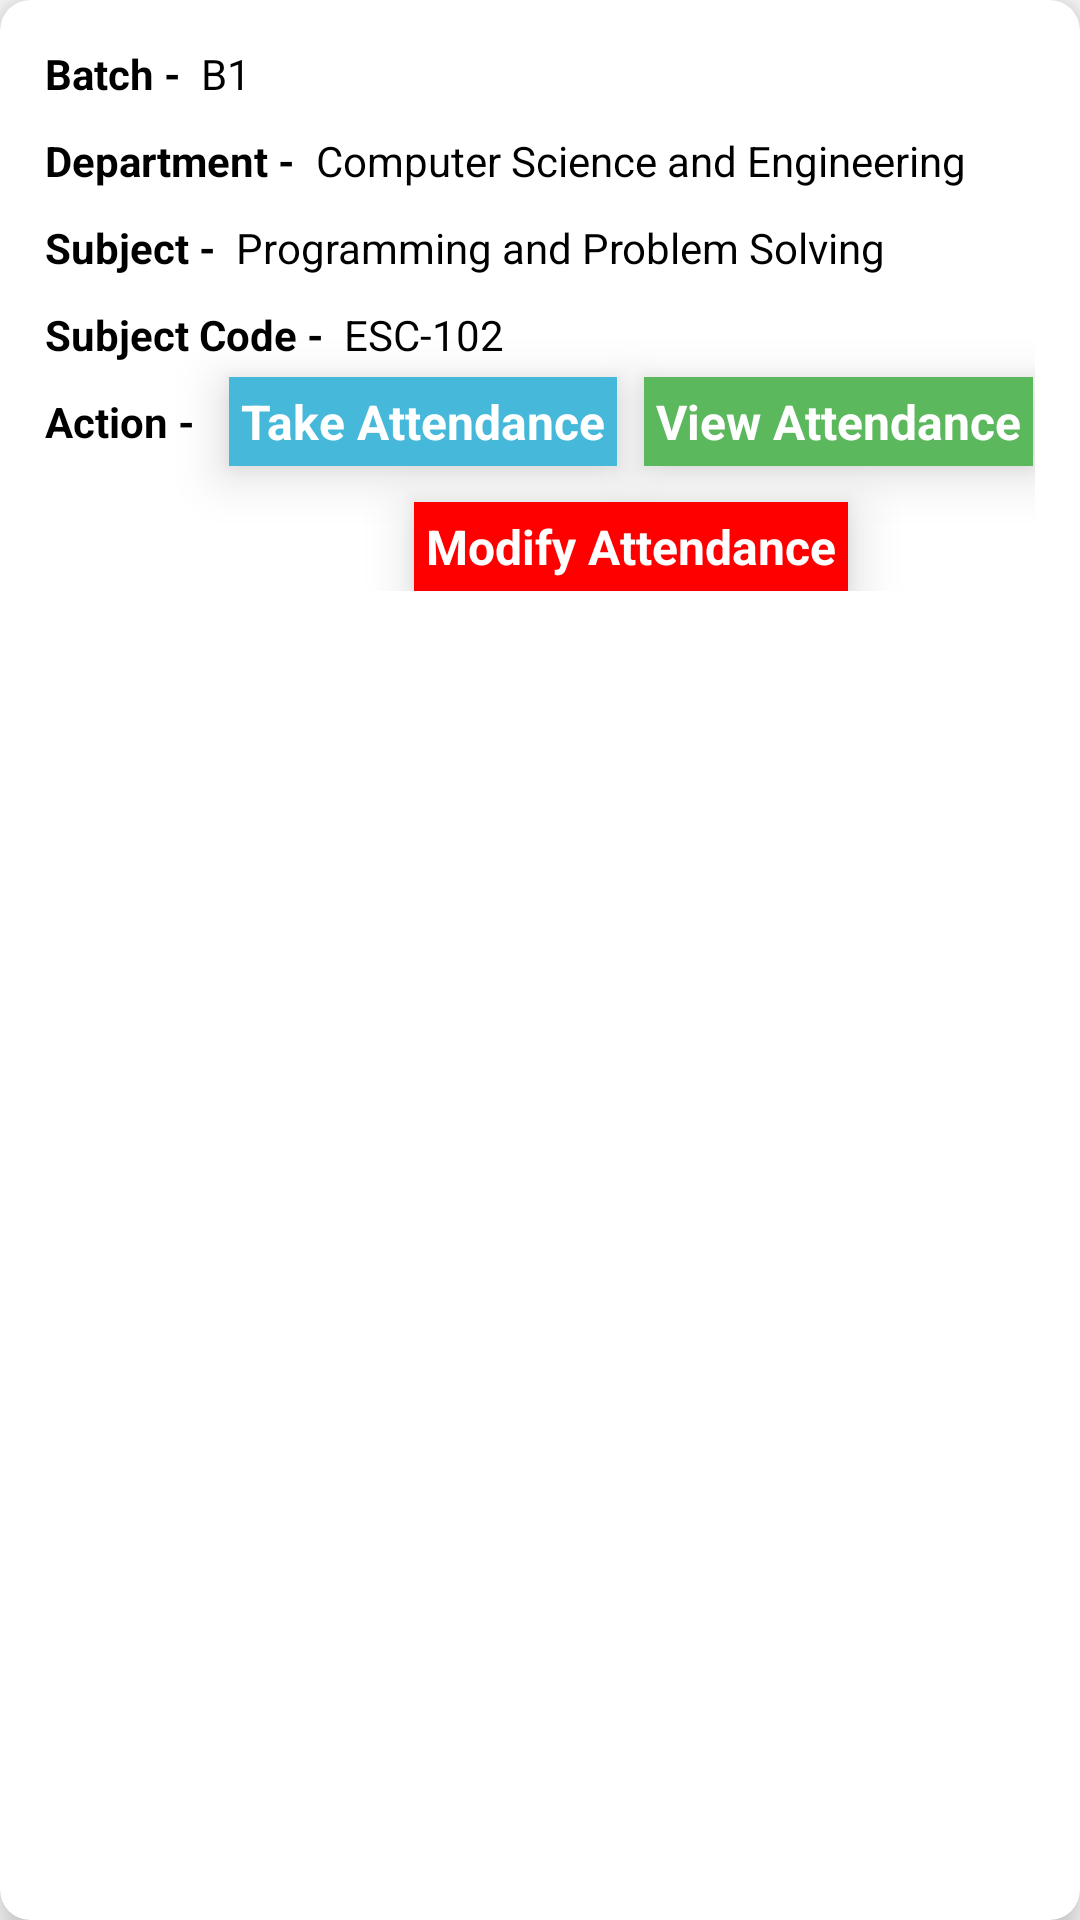

The Android layout XML behind this screen, and the referenced resources:
<!-- AndroidManifest.xml: application theme Theme.IESIPSAcademy -->
<!-- res/layout/attendance_panel_table_list.xml -->
<?xml version="1.0" encoding="utf-8"?>
<androidx.cardview.widget.CardView xmlns:android="http://schemas.android.com/apk/res/android"
    android:layout_width="wrap_content"
    android:layout_height="wrap_content"
    xmlns:app="http://schemas.android.com/apk/res-auto"
    app:cardCornerRadius="10dp"
    android:elevation="8dp"
    android:layout_margin="15dp"
    app:cardElevation="8dp">

    <androidx.constraintlayout.widget.ConstraintLayout
        android:layout_width="match_parent"
        android:padding="15dp"
        android:layout_height="wrap_content">

        <TextView
            android:id="@+id/txt1"
            android:layout_width="wrap_content"
            android:layout_height="wrap_content"
            android:text="Batch - "
            android:textStyle="bold"
            android:textColor="@color/black"
            app:layout_constraintStart_toStartOf="parent"
            app:layout_constraintTop_toTopOf="parent" />

        <TextView
            android:id="@+id/student_name"
            android:layout_width="wrap_content"
            android:layout_height="wrap_content"
            android:text=" B1"
            android:textColor="@color/black"
            app:layout_constraintBottom_toBottomOf="@+id/txt1"
            app:layout_constraintStart_toEndOf="@+id/txt1"
            app:layout_constraintTop_toTopOf="@+id/txt1" />

        <TextView
            android:id="@+id/txt2"
            android:layout_width="wrap_content"
            android:layout_height="wrap_content"
            android:text="Department - "
            android:layout_marginTop="10dp"
            android:textColor="@color/black"
            android:textStyle="bold"
            app:layout_constraintStart_toStartOf="parent"
            app:layout_constraintTop_toBottomOf="@id/txt1" />

        <TextView
            android:id="@+id/txtDepartment"
            android:layout_width="wrap_content"
            android:layout_height="wrap_content"
            android:singleLine="false"
            android:text=" Computer Science and Engineering"
            android:textColor="@color/black"
            app:layout_constraintBottom_toBottomOf="@+id/txt2"
            app:layout_constraintStart_toEndOf="@+id/txt2"
            app:flow_verticalBias="1.0"
            app:layout_constraintTop_toTopOf="@+id/txt2" />

        <TextView
            android:id="@+id/txt3"
            android:layout_width="wrap_content"
            android:layout_height="wrap_content"
            android:text="Subject - "
            android:layout_marginTop="10dp"
            android:textColor="@color/black"
            android:textStyle="bold"
            app:layout_constraintStart_toStartOf="parent"
            app:layout_constraintTop_toBottomOf="@id/txt2" />

        <TextView
            android:id="@+id/txtSubject"
            android:layout_width="wrap_content"
            android:layout_height="wrap_content"
            android:text=" Programming and Problem Solving"
            android:textColor="@color/black"
            app:layout_constraintBottom_toBottomOf="@+id/txt3"
            app:layout_constraintStart_toEndOf="@+id/txt3"
            app:layout_constraintTop_toTopOf="@+id/txt3"  />

        <TextView
            android:id="@+id/txt4"
            android:layout_width="wrap_content"
            android:layout_height="wrap_content"
            android:text="Subject Code - "
            android:layout_marginTop="10dp"
            android:textColor="@color/black"
            android:textStyle="bold"
            app:layout_constraintStart_toStartOf="parent"
            app:layout_constraintTop_toBottomOf="@id/txt3" />

        <TextView
            android:id="@+id/txtSubjectCode"
            android:layout_width="wrap_content"
            android:layout_height="wrap_content"
            android:text=" ESC-102"
            android:textColor="@color/black"
            app:layout_constraintBottom_toBottomOf="@+id/txt4"
            app:layout_constraintStart_toEndOf="@+id/txt4"
            app:layout_constraintTop_toTopOf="@+id/txt4"  />

        <TextView
            android:id="@+id/action"
            android:layout_width="wrap_content"
            android:layout_height="wrap_content"
            android:text="Action - "
            android:layout_marginTop="10dp"
            android:textColor="@color/black"
            android:textStyle="bold"
            app:layout_constraintStart_toStartOf="parent"
            app:layout_constraintTop_toBottomOf="@id/txt4" />

        <TextView
            android:id="@+id/take_attendance_particular_subject_button"
            android:layout_width="wrap_content"
            android:layout_height="wrap_content"
            android:layout_marginStart="8dp"
            android:background="@color/btn_light_blue_color"
            android:padding="4dp"
            android:textSize="16sp"
            android:text="Take Attendance"
            android:textColor="@color/white"
            android:textStyle="bold"
            android:elevation="10dp"
            app:layout_constraintBottom_toBottomOf="@+id/action"
            app:layout_constraintStart_toEndOf="@+id/action"
            app:layout_constraintTop_toTopOf="@+id/action" />

        <TextView
            android:id="@+id/view_attendance_particular_subject_button"
            android:layout_width="wrap_content"
            android:layout_height="wrap_content"
            android:layout_marginStart="8dp"
            android:background="@color/color_light_green"
            android:elevation="10dp"
            android:padding="4dp"
            android:text="View Attendance"
            android:textColor="@color/white"
            android:textSize="16sp"
            android:textStyle="bold"
            app:layout_constraintBottom_toBottomOf="@+id/take_attendance_particular_subject_button"
            app:layout_constraintEnd_toEndOf="parent"
            app:layout_constraintStart_toEndOf="@+id/take_attendance_particular_subject_button"
            app:layout_constraintTop_toTopOf="@+id/take_attendance_particular_subject_button" />

        <TextView
            android:id="@+id/modify_attendance_particular_subject_button"
            android:layout_width="wrap_content"
            android:layout_height="wrap_content"
            android:layout_marginTop="12dp"
            android:background="@color/btn_red_color"
            android:padding="4dp"
            android:elevation="10dp"
            android:textSize="16sp"
            android:text="Modify Attendance"
            android:textColor="@color/white"
            android:textStyle="bold"
            app:layout_constraintEnd_toEndOf="@+id/view_attendance_particular_subject_button"
            app:layout_constraintStart_toStartOf="@+id/take_attendance_particular_subject_button"
            app:layout_constraintTop_toBottomOf="@+id/view_attendance_particular_subject_button" />

    </androidx.constraintlayout.widget.ConstraintLayout>

</androidx.cardview.widget.CardView>
<!-- resources referenced by this layout -->
<resources>
  <color name="black">#FF000000</color>
  <color name="btn_light_blue_color">#46b8da</color>
  <color name="btn_red_color">#FF0000</color>
  <color name="color_light_green">#5cb85c</color>
  <color name="white">#FFFFFFFF</color>
  <style name="Theme.IESIPSAcademy" parent="Theme.AppCompat.Light.NoActionBar">
          
          <item name="colorPrimary">@color/purple_500</item>
          <item name="colorPrimaryDark">@color/purple_700</item>
          <item name="colorAccent">@color/teal_200</item>
          <item name="drawerArrowStyle">@style/DrawerArrowStyle</item>
          
      </style>
  <color name="purple_500">#FF6200EE</color>
  <color name="purple_700">#FF3700B3</color>
  <color name="teal_200">#22367F</color>
  <style name="DrawerArrowStyle" parent="Widget.AppCompat.DrawerArrowToggle">
          <item name="color">@color/black</item>
      </style>
</resources>
